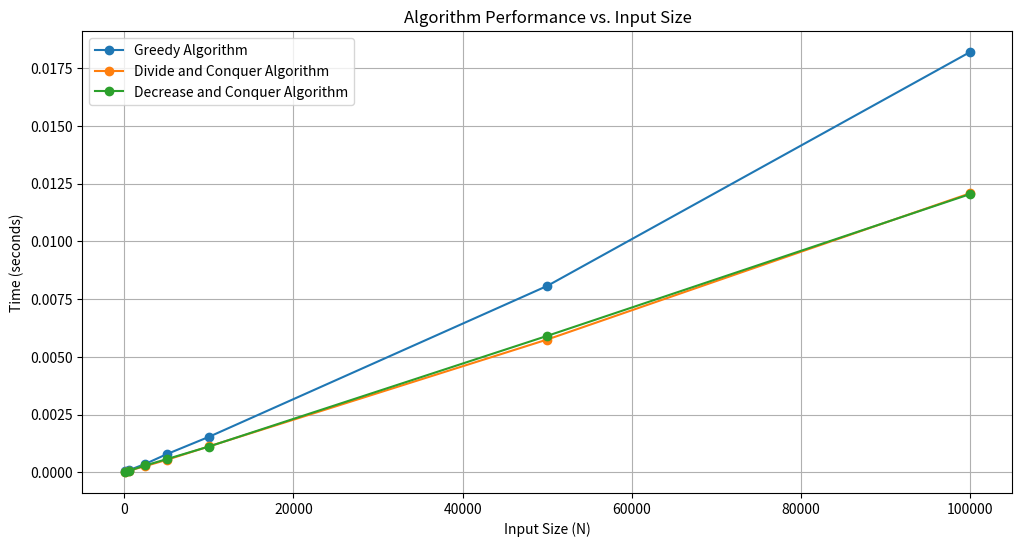

Here is the Python script that generated this plot:
import random
import time
from collections import defaultdict
import heapq
import matplotlib.pyplot as plt

global_input_sizes = [50, 500, 2500, 5000, 10000, 50000, 100000]  # List of input sizes to test
class GreedyAnalyzer:


    def __init__(self, heavy_hitter_threshold):
        self.frequency_counts = defaultdict(int)
        self.quantile_estimators = []
        self.heavy_hitters = []
        self.heavy_hitter_threshold = heavy_hitter_threshold

    def process_item(self, item):
        self.frequency_counts[item] += 1
        heapq.heappush(self.quantile_estimators, item)
        if self.frequency_counts[item] >= self.heavy_hitter_threshold:
            self.heavy_hitters.append(item)

    def get_frequency_counts(self):
        return dict(self.frequency_counts)

    def get_quantile_estimate(self):
        sorted_estimates = sorted(self.quantile_estimators)
        median_index = len(sorted_estimates) // 2
        return sorted_estimates[median_index]

    def get_heavy_hitters(self):
        return list(set(self.heavy_hitters))

class DivideAndConquerAnalyzer:
    def __init__(self, heavy_hitter_threshold):
        self.frequency_counts = defaultdict(int)
        self.quantile_estimators = []
        self.heavy_hitters = []
        self.heavy_hitter_threshold = heavy_hitter_threshold

    def process_batch(self, data_batch):
        for item in data_batch:
            self.frequency_counts[item] += 1
            heapq.heappush(self.quantile_estimators, item)
            if self.frequency_counts[item] >= self.heavy_hitter_threshold:
                self.heavy_hitters.append(item)

    def get_frequency_counts(self):
        return dict(self.frequency_counts)

    def get_quantile_estimate(self):
        sorted_estimates = sorted(self.quantile_estimators)
        median_index = len(sorted_estimates) // 2
        return sorted_estimates[median_index]

    def get_heavy_hitters(self):
        return list(set(self.heavy_hitters))

class DecreaseAndConquerAnalyzer:
    def __init__(self, heavy_hitter_threshold):
        self.frequency_counts = defaultdict(int)
        self.quantile_estimators = []
        self.heavy_hitters = []
        self.heavy_hitter_threshold = heavy_hitter_threshold

    def process_sample(self, sample):
        for item in sample:
            self.frequency_counts[item] += 1
            heapq.heappush(self.quantile_estimators, item)
            if self.frequency_counts[item] >= self.heavy_hitter_threshold:
                self.heavy_hitters.append(item)

    def get_frequency_counts(self):
        return dict(self.frequency_counts)

    def get_quantile_estimate(self):
        sorted_estimates = sorted(self.quantile_estimators)
        median_index = len(sorted_estimates) // 2
        return sorted_estimates[median_index]
    def get_heavy_hitters(self):
        return list(set(self.heavy_hitters))

# Example usage with input size N and timing information
if __name__ == "__main__":
    input_sizes = global_input_sizes  # List of input sizes to test
    #heavy_hitter_threshold = 3  # Set the threshold for heavy hitters

    # Lists to store time taken by each algorithm for different input sizes
    greedy_times = []
    divide_and_conquer_times = []
    decrease_and_conquer_times = []

    for N in input_sizes:
        heavy_hitter_threshold = int(0.05 * N)
        data_stream = [random.randint(1, 20) for _ in range(N)]  # Generating a random data stream

        # Creating copies of the data stream for each algorithm
        greedy_data_stream = data_stream.copy()
        divide_and_conquer_data_stream = data_stream.copy()
        decrease_and_conquer_data_stream = data_stream.copy()

        # Greedy Algorithm
        start_time = time.time()
        greedy_analyzer = GreedyAnalyzer(heavy_hitter_threshold)
        for item in greedy_data_stream:
            greedy_analyzer.process_item(item)
        end_time = time.time()
        greedy_time = end_time - start_time
        print("\nGreedy Algorithm - Time taken: {:.6f} seconds".format(end_time - start_time))
        print("Heavy Hitters (Threshold: ", heavy_hitter_threshold,"): ", greedy_analyzer.get_heavy_hitters())
        print("Frequency Counts:", greedy_analyzer.get_frequency_counts())
        print("Quantile Estimate (Median):", greedy_analyzer.get_quantile_estimate())

        # Divide and Conquer Algorithm
        start_time = time.time()
        divide_and_conquer_analyzer = DivideAndConquerAnalyzer(heavy_hitter_threshold)
        batch_size = 1000  # Adjust batch size as needed
        for i in range(0, len(divide_and_conquer_data_stream), batch_size):
            data_batch = divide_and_conquer_data_stream[i:i + batch_size]
            divide_and_conquer_analyzer.process_batch(data_batch)
        end_time = time.time()
        divide_and_conquer_time = end_time - start_time
        print("\nDivide and Conquer Algorithm - Time taken: {:.6f} seconds".format(end_time - start_time))
        print("Heavy Hitters (Threshold: ", heavy_hitter_threshold,"): ", divide_and_conquer_analyzer.get_heavy_hitters())
        print("Frequency Counts:", divide_and_conquer_analyzer.get_frequency_counts())
        print("Quantile Estimate (Median):", divide_and_conquer_analyzer.get_quantile_estimate())

        # Decrease and Conquer Algorithm
        start_time = time.time()
        decrease_and_conquer_analyzer = DecreaseAndConquerAnalyzer(heavy_hitter_threshold)
        sample_size = 1000  # Adjust sample size as needed
        for i in range(0, len(decrease_and_conquer_data_stream), sample_size):
            sample = decrease_and_conquer_data_stream[i:i + sample_size]
            decrease_and_conquer_analyzer.process_sample(sample)
        end_time = time.time()
        decrease_and_conquer_time = end_time - start_time
        print("\nDecrease and Conquer Algorithm - Time taken: {:.6f} seconds".format(end_time - start_time))
        print("Heavy Hitters (Threshold: ", heavy_hitter_threshold,"): ", decrease_and_conquer_analyzer.get_heavy_hitters())
        print("Frequency Counts:", decrease_and_conquer_analyzer.get_frequency_counts())
        print("Quantile Estimate (Median):", decrease_and_conquer_analyzer.get_quantile_estimate())

        # Appending times to respective lists
        greedy_times.append(greedy_time)
        divide_and_conquer_times.append(divide_and_conquer_time)
        decrease_and_conquer_times.append(decrease_and_conquer_time)

        # Determine the quickest algorithm for this input size
        quickest_algorithm = min(greedy_time, divide_and_conquer_time, decrease_and_conquer_time)

        # Print results for this input size
        print("~~~~~~~~~~")
        print(f"Input Size: {N}")
        print(f" - Greedy Algorithm Time: {greedy_time:.6f} seconds")
        print(f" - Divide and Conquer Algorithm Time: {divide_and_conquer_time:.6f} seconds")
        print(f" - Decrease and Conquer Algorithm Time: {decrease_and_conquer_time:.6f} seconds")
        if quickest_algorithm == greedy_time:
            print("Quickest Algorithm: Greedy Algorithm\n")
        elif quickest_algorithm == divide_and_conquer_time:
            print("Quickest Algorithm: Divide and Conquer Algorithm\n")
        else:
            print("Quickest Algorithm: Decrease and Conquer Algorithm\n")

    # Plotting the graph
    plt.figure(figsize=(12, 6))
    plt.plot(input_sizes, greedy_times, marker='o', label='Greedy Algorithm')
    plt.plot(input_sizes, divide_and_conquer_times, marker='o', label='Divide and Conquer Algorithm')
    plt.plot(input_sizes, decrease_and_conquer_times, marker='o', label='Decrease and Conquer Algorithm')
    plt.xlabel('Input Size (N)')
    plt.ylabel('Time (seconds)')
    plt.title('Algorithm Performance vs. Input Size')
    plt.legend()
    plt.grid(True)
    plt.show()
